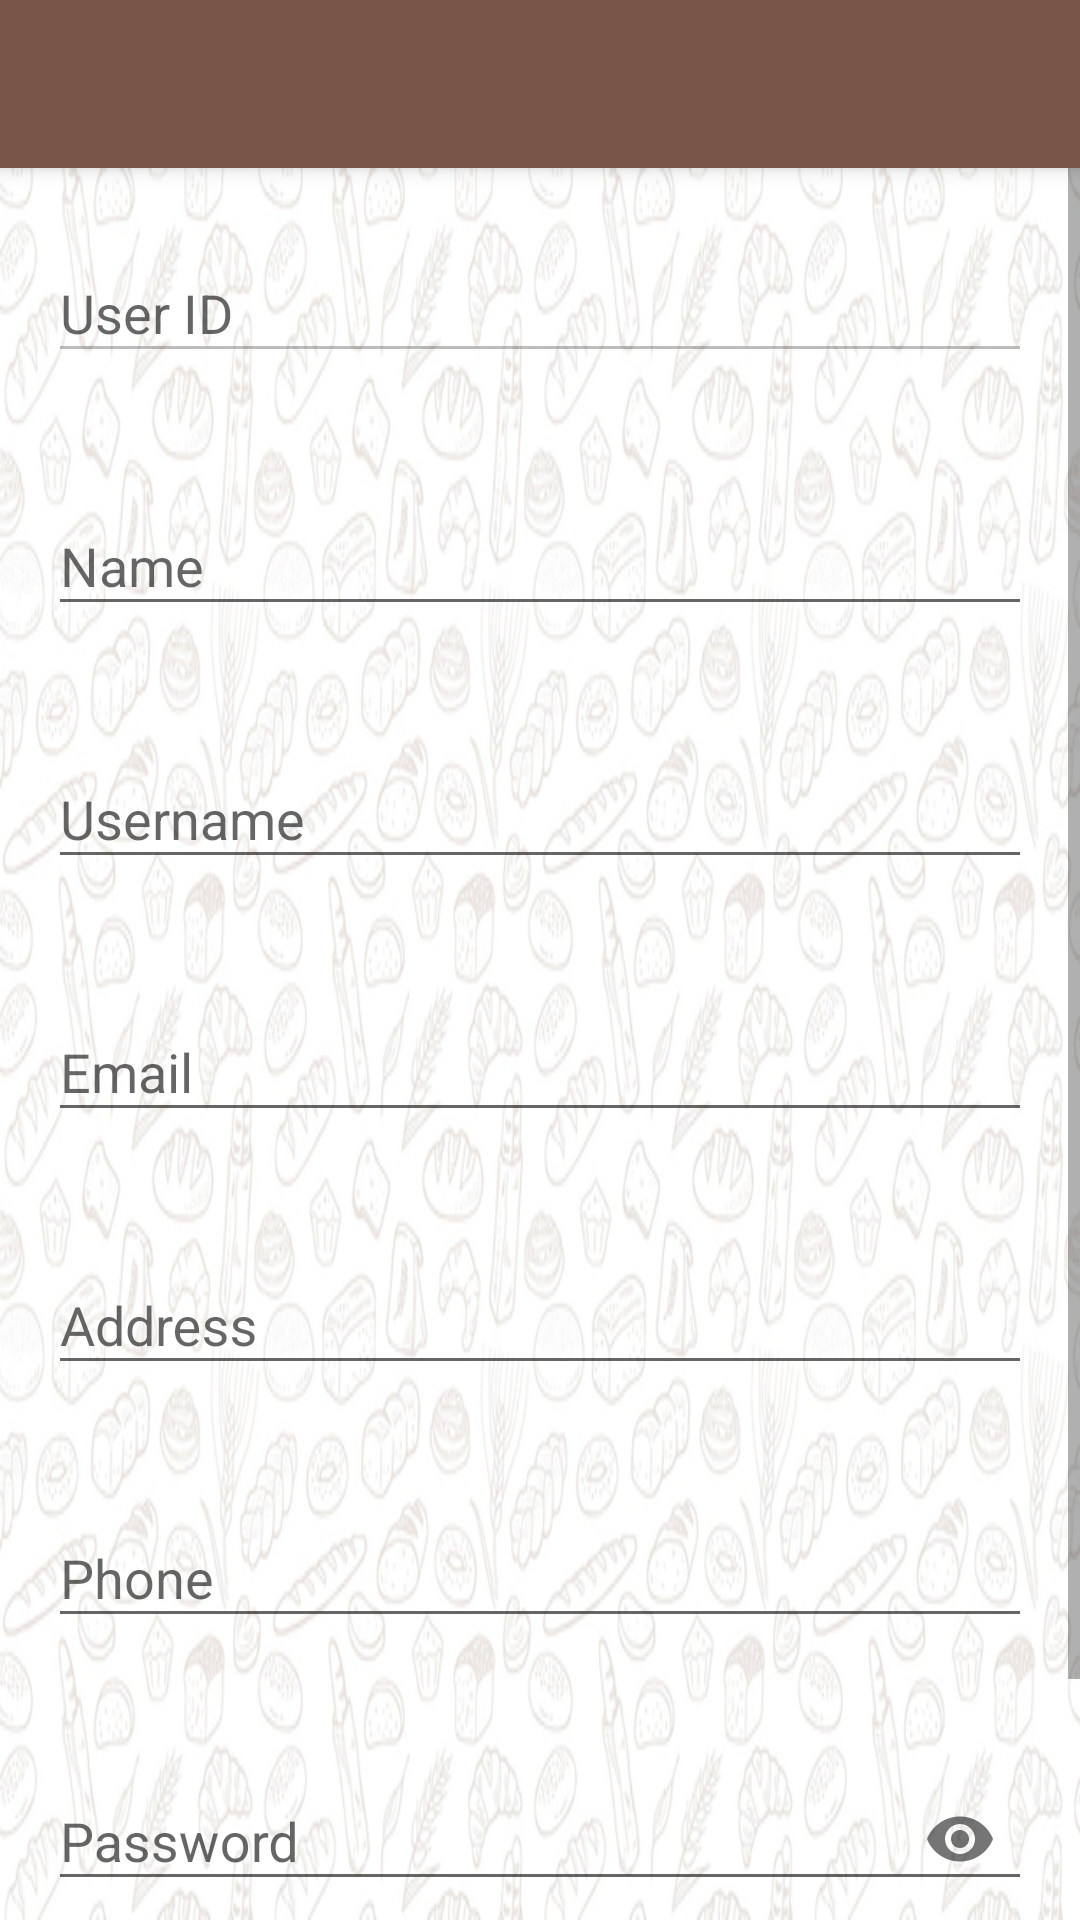

The Android layout XML behind this screen, and the referenced resources:
<!-- AndroidManifest.xml: application theme AppTheme -->
<!-- res/layout/activity_edit__profile_.xml -->
<?xml version="1.0" encoding="utf-8"?>
<android.support.design.widget.CoordinatorLayout xmlns:android="http://schemas.android.com/apk/res/android"
    xmlns:app="http://schemas.android.com/apk/res-auto"
    xmlns:tools="http://schemas.android.com/tools"
    android:layout_width="match_parent"
    android:layout_height="match_parent"
    tools:context="usmanali.kinarabakery.Edit_Profile_Activity">

    <android.support.design.widget.AppBarLayout
        android:layout_width="match_parent"
        android:layout_height="wrap_content"
        android:theme="@style/AppTheme.AppBarOverlay">

        <android.support.v7.widget.Toolbar
            android:id="@+id/toolbar"
            android:layout_width="match_parent"
            android:layout_height="?attr/actionBarSize"
            android:background="?attr/colorPrimary"
            app:popupTheme="@style/AppTheme.PopupOverlay" />

    </android.support.design.widget.AppBarLayout>
    <include layout="@layout/content_edit__profile_" />
</android.support.design.widget.CoordinatorLayout>
<!-- res/layout/content_edit__profile_.xml (included above) -->
<?xml version="1.0" encoding="utf-8"?>
<ScrollView xmlns:android="http://schemas.android.com/apk/res/android"
    xmlns:app="http://schemas.android.com/apk/res-auto"
    xmlns:tools="http://schemas.android.com/tools"
    android:layout_width="match_parent"
    android:layout_height="match_parent"
    android:background="@drawable/background"
    app:layout_behavior="@string/appbar_scrolling_view_behavior"
    tools:context="usmanali.kinarabakery.Edit_Profile_Activity"
    tools:showIn="@layout/activity_edit__profile_">
    <RelativeLayout
        android:layout_width="match_parent"
        android:layout_height="wrap_content">
        <android.support.design.widget.TextInputLayout
            android:layout_width="match_parent"
            android:layout_height="wrap_content"
            android:hint="User ID"
            android:layout_margin="16dp"
            android:id="@+id/useridtextinputlayout"
            >
            <android.support.design.widget.TextInputEditText
                android:layout_width="match_parent"
                android:layout_height="wrap_content"
                android:id="@+id/useridtxt"
                android:enabled="false"
                />
        </android.support.design.widget.TextInputLayout>
        <android.support.design.widget.TextInputLayout
            android:layout_width="match_parent"
            android:layout_height="wrap_content"
            android:hint="Name"
            android:layout_below="@+id/useridtextinputlayout"
            android:layout_margin="16dp"
            android:id="@+id/nametextinputlayout"
            >
            <android.support.design.widget.TextInputEditText
                android:layout_width="match_parent"
                android:layout_height="wrap_content"
                android:id="@+id/nametxt"
                android:inputType="textPersonName"
                />
        </android.support.design.widget.TextInputLayout>
        <android.support.design.widget.TextInputLayout
            android:layout_width="match_parent"
            android:layout_height="wrap_content"
            android:hint="Username"
            android:layout_margin="16dp"
            android:layout_below="@+id/nametextinputlayout"
            android:id="@+id/usernametextinputlayout"
            >

            <android.support.design.widget.TextInputEditText
                android:id="@+id/usernametxt"
                android:layout_width="match_parent"
                android:layout_height="wrap_content"
                android:inputType="textPersonName" />
        </android.support.design.widget.TextInputLayout>

        <android.support.design.widget.TextInputLayout
            android:layout_width="match_parent"
            android:layout_height="wrap_content"
            android:hint="Email"
            android:layout_below="@+id/usernametextinputlayout"
            android:layout_margin="16dp"
            android:id="@+id/emailtextinputlayout"
            >
            <android.support.design.widget.TextInputEditText
                android:layout_width="match_parent"
                android:layout_height="wrap_content"
                android:id="@+id/emailtxt"
                android:inputType="textEmailAddress"
                />
        </android.support.design.widget.TextInputLayout>
        <android.support.design.widget.TextInputLayout
            android:layout_width="match_parent"
            android:layout_height="wrap_content"
            android:hint="Address"
            android:layout_margin="16dp"
            android:layout_below="@+id/emailtextinputlayout"
            android:id="@+id/addresstextinputlayout"
            >
            <android.support.design.widget.TextInputEditText
                android:layout_width="match_parent"
                android:layout_height="wrap_content"
                android:id="@+id/addresstxt"
                android:inputType="textPostalAddress"
                />
        </android.support.design.widget.TextInputLayout>
        <android.support.design.widget.TextInputLayout
            android:layout_width="match_parent"
            android:layout_height="wrap_content"
            android:hint="Phone"
            android:layout_margin="16dp"
            android:layout_below="@+id/addresstextinputlayout"
            android:id="@+id/phonetextinputlayout"
            >
            <android.support.design.widget.TextInputEditText
                android:layout_width="match_parent"
                android:layout_height="wrap_content"
                android:id="@+id/phonetxt"
                android:inputType="phone"
                />
        </android.support.design.widget.TextInputLayout>

        <android.support.design.widget.TextInputLayout
            android:layout_width="match_parent"
            android:layout_height="wrap_content"
            android:hint="Password"
            android:layout_margin="16dp"
            android:layout_below="@+id/phonetextinputlayout"
            android:id="@+id/newpasswordtextinputlayout"
            app:passwordToggleEnabled="true"
            >
            <android.support.design.widget.TextInputEditText
                android:layout_width="match_parent"
                android:layout_height="wrap_content"
                android:id="@+id/newpasswordtxt"
                android:inputType="textPassword"
                />
        </android.support.design.widget.TextInputLayout>
        <Button
            android:layout_width="match_parent"
            android:layout_height="wrap_content"
            android:id="@+id/edit_profile_btn"
            android:layout_margin="16dp"
            android:background="@color/colorPrimary"
            android:textColor="#ffff"
            android:layout_below="@+id/newpasswordtextinputlayout"
            android:text="Save Changes"
            />
    </RelativeLayout>
</ScrollView>
<!-- resources referenced by this layout -->
<resources>
  <color name="colorPrimary">#795548</color>
  <!-- drawable background: jpg bitmap (drawable, 302623 bytes) -->
  <style name="AppTheme.AppBarOverlay" parent="ThemeOverlay.AppCompat.Dark.ActionBar" />
  <style name="AppTheme.PopupOverlay" parent="ThemeOverlay.AppCompat.Light" />
  <style name="AppTheme" parent="Theme.AppCompat.Light.NoActionBar">
          
          <item name="colorPrimary">@color/colorPrimary</item>
          <item name="colorPrimaryDark">@color/colorPrimaryDark</item>
          <item name="colorAccent">@color/colorAccent</item>
      </style>
  <color name="colorPrimaryDark">#6D4C41</color>
  <color name="colorAccent">#FF4081</color>
</resources>
